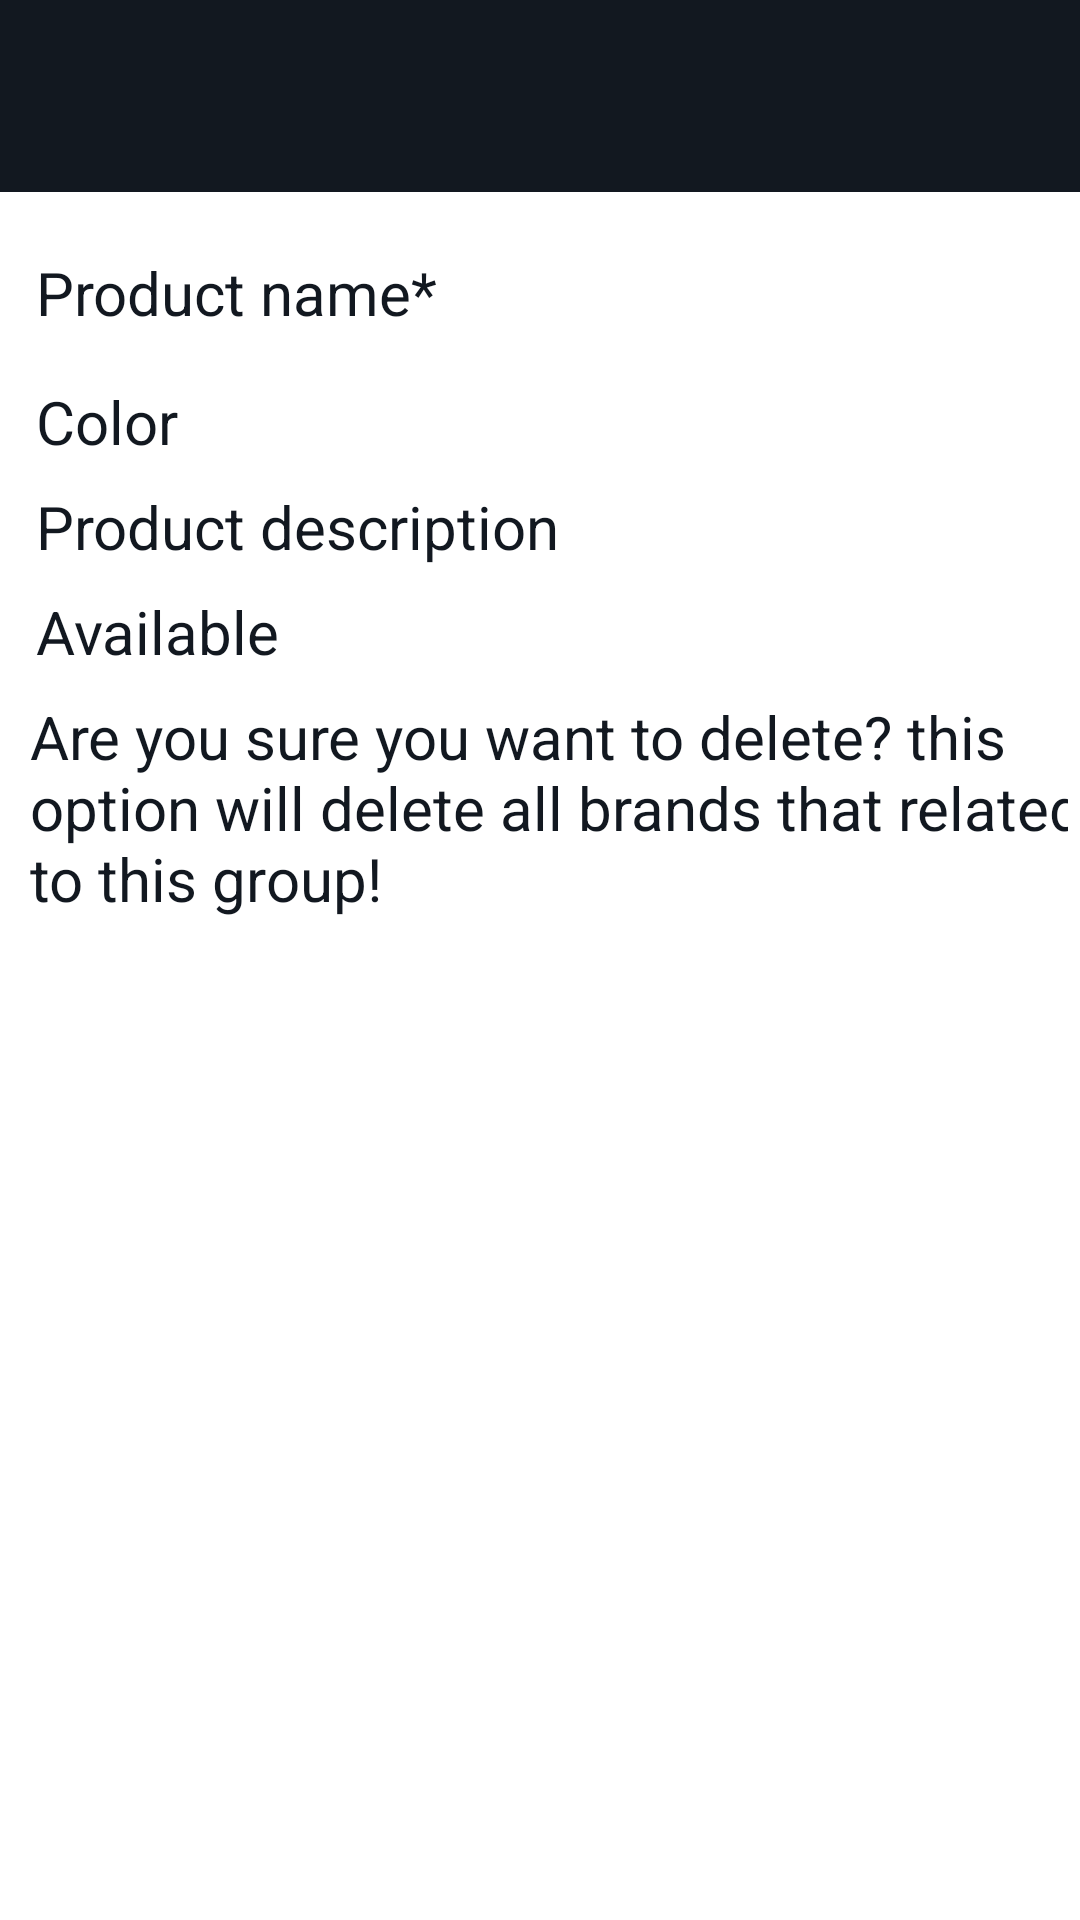

The Android layout XML behind this screen, and the referenced resources:
<!-- AndroidManifest.xml: application theme Theme.NavDemo -->
<!-- res/layout/fullscreen_product_details.xml -->
<?xml version="1.0" encoding="utf-8"?>
<LinearLayout
    xmlns:android="http://schemas.android.com/apk/res/android"
    xmlns:app="http://schemas.android.com/apk/res-auto"
    android:orientation="vertical"
    android:layout_width="match_parent"
    android:layout_height="match_parent">



        <com.google.android.material.appbar.AppBarLayout
            android:layout_width="match_parent"
            android:layout_height="wrap_content"
            app:elevation="0dp">

            <com.google.android.material.appbar.MaterialToolbar
                android:id="@+id/toolbar"
                style="@style/Theme.NavDemo.toolbar"
                android:background="@color/darkBlue_gray_700"/>

        </com.google.android.material.appbar.AppBarLayout>

        <include layout="@layout/inc_product_details" />


</LinearLayout>
<!-- res/layout/inc_product_details.xml (included above) -->
<?xml version="1.0" encoding="utf-8"?>
<androidx.constraintlayout.widget.ConstraintLayout
    xmlns:android="http://schemas.android.com/apk/res/android"
    xmlns:app="http://schemas.android.com/apk/res-auto"
    xmlns:tools="http://schemas.android.com/tools"
    android:layout_width="match_parent"
    android:layout_height="match_parent"
    android:layout_margin="4dp">


    <TextView
        android:id="@+id/p_quantity"
        style="@style/Theme.NavDemo.textViewRowProduct"
        android:layout_marginStart="8dp"
        android:layout_marginTop="8dp"
        android:text="@string/quantity"
        android:textColor="@color/darkBlue_gray_700"
        android:textSize="20sp"
        app:layout_constraintStart_toStartOf="parent"
        app:layout_constraintTop_toBottomOf="@+id/p_description" />

    <TextView
        android:id="@+id/p_color"
        style="@style/Theme.NavDemo.textViewRowProduct"
        android:layout_marginStart="8dp"
        android:layout_marginTop="16dp"
        android:text="@string/color"
        android:textColor="@color/darkBlue_gray_700"
        android:textSize="20sp"
        app:layout_constraintStart_toStartOf="parent"
        app:layout_constraintTop_toBottomOf="@+id/p_name" />

    <TextView
        android:id="@+id/p_name"
        style="@style/Theme.NavDemo.textViewRowProduct"
        android:layout_marginStart="8dp"
        android:layout_marginTop="16dp"
        android:text="@string/p_name"
        android:textColor="@color/darkBlue_gray_700"
        android:textSize="20sp"
        app:layout_constraintStart_toStartOf="parent"
        app:layout_constraintTop_toTopOf="parent" />

    <TextView
        android:id="@+id/p_description"
        style="@style/Theme.NavDemo.textViewRowProduct"
        android:layout_marginStart="8dp"
        android:layout_marginTop="8dp"
        android:text="@string/p_des"
        android:textColor="@color/darkBlue_gray_700"
        android:textSize="20sp"
        app:layout_constraintStart_toStartOf="parent"
        app:layout_constraintTop_toBottomOf="@+id/p_color" />

    <TextView
        android:id="@+id/p_note"
        style="@style/Theme.NavDemo.textViewRowProduct"
        android:layout_width="wrap_content"
        android:layout_marginStart="16dp"
        android:layout_marginTop="8dp"
        android:layout_marginEnd="4dp"
        android:text="@string/confirm_description"
        android:textColor="@color/darkBlue_gray_700"
        android:textSize="20sp"
        app:layout_constraintEnd_toEndOf="parent"
        app:layout_constraintStart_toStartOf="parent"
        app:layout_constraintTop_toBottomOf="@+id/p_quantity" />


</androidx.constraintlayout.widget.ConstraintLayout>
<!-- resources referenced by this layout -->
<resources>
  <color name="darkBlue_gray_700">#121820</color>
  <string name="color">Color</string>
  <string name="confirm_description">Are you sure you want to delete? this option will delete all brands that related to this group!</string>
  <string name="p_des">Product description </string>
  <string name="p_name">Product name* </string>
  <string name="quantity">Available </string>
  <style name="Theme.NavDemo.textViewRowProduct">
  
          <item name="android:layout_width">wrap_content</item>
          <item name="android:layout_height">wrap_content</item>
          <item name="android:textSize">16sp</item>
          <item name="android:layout_marginTop">4dp</item>
          <item name="android:textColor">@color/lightBlue_gray_200</item>
          <item name="android:textStyle">normal</item>
  
      </style>
  <style name="Theme.NavDemo.toolbar" parent="Widget.Material3.Toolbar">
  
          <item name="android:layout_width">match_parent</item>
          <item name="android:layout_height">?attr/actionBarSize</item>
          <item name="paddingEnd">16dp</item>
          <item name="paddingStart">6dp</item>
          <item name="navigationIcon">@drawable/baseline_close_24</item>
          <item name="contentInsetStartWithNavigation">0dp</item>
  
  
      </style>
  <style name="Theme.NavDemo" parent="Theme.Material3.Light.NoActionBar">
          
          <item name="colorPrimary">@color/darkBlue_gray_700</item>
          <item name="colorOnPrimaryContainer">@color/white</item>
          <item name="colorPrimaryVariant">@color/darkBlue_gray_700</item>
          <item name="colorOnPrimary">@color/white</item>
          <item name="colorPrimaryContainer">@color/darkNavy_blue_500</item>
          <item name="colorOnSurface">@color/darkNavy_blue_500</item>
  
  
          
          <item name="colorSecondary">@color/black</item>
          <item name="colorSecondaryContainer">@color/light_gray_200</item>
          <item name="colorSecondaryVariant">@color/white</item>
          <item name="colorOnSecondaryContainer">@color/black</item>
          
          <item name="android:statusBarColor">?attr/colorPrimaryVariant</item>
          
          <item name="android:windowBackground">@color/white</item>
      </style>
  <color name="lightBlue_gray_200">#5A6175</color>
  <color name="white">#FFFFFFFF</color>
  <color name="darkNavy_blue_500">#1D2736</color>
  <color name="black">#FF000000</color>
  <color name="light_gray_200">#66C0C0C0</color>
</resources>
